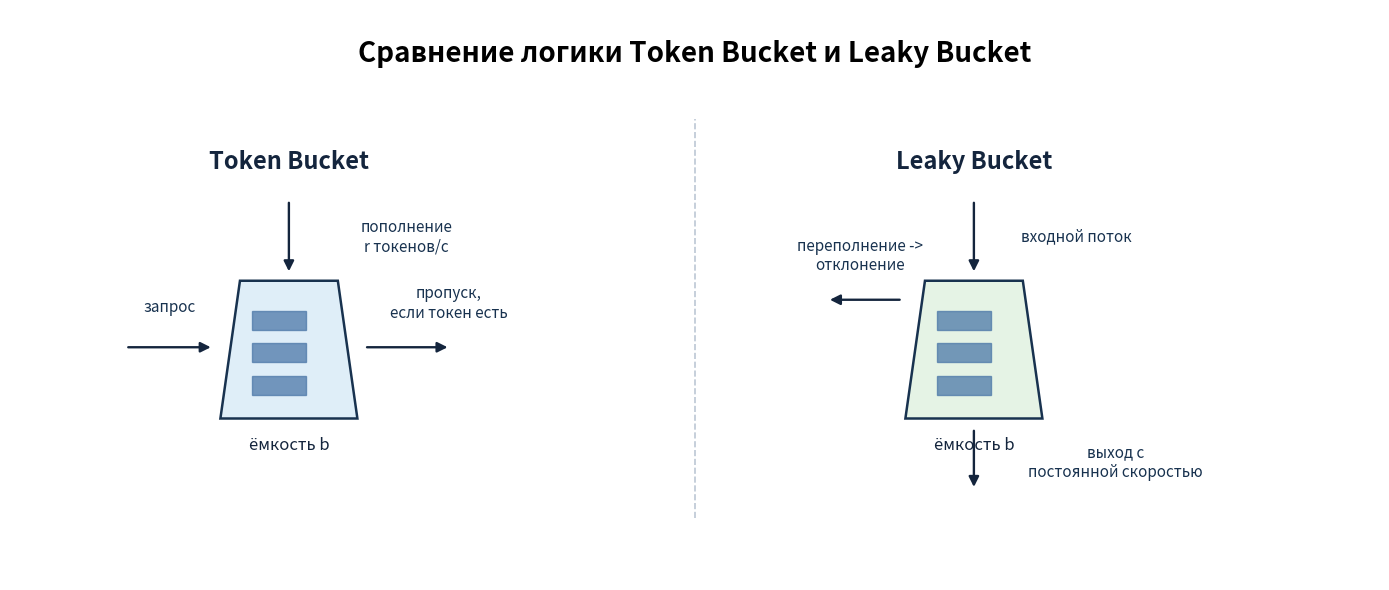
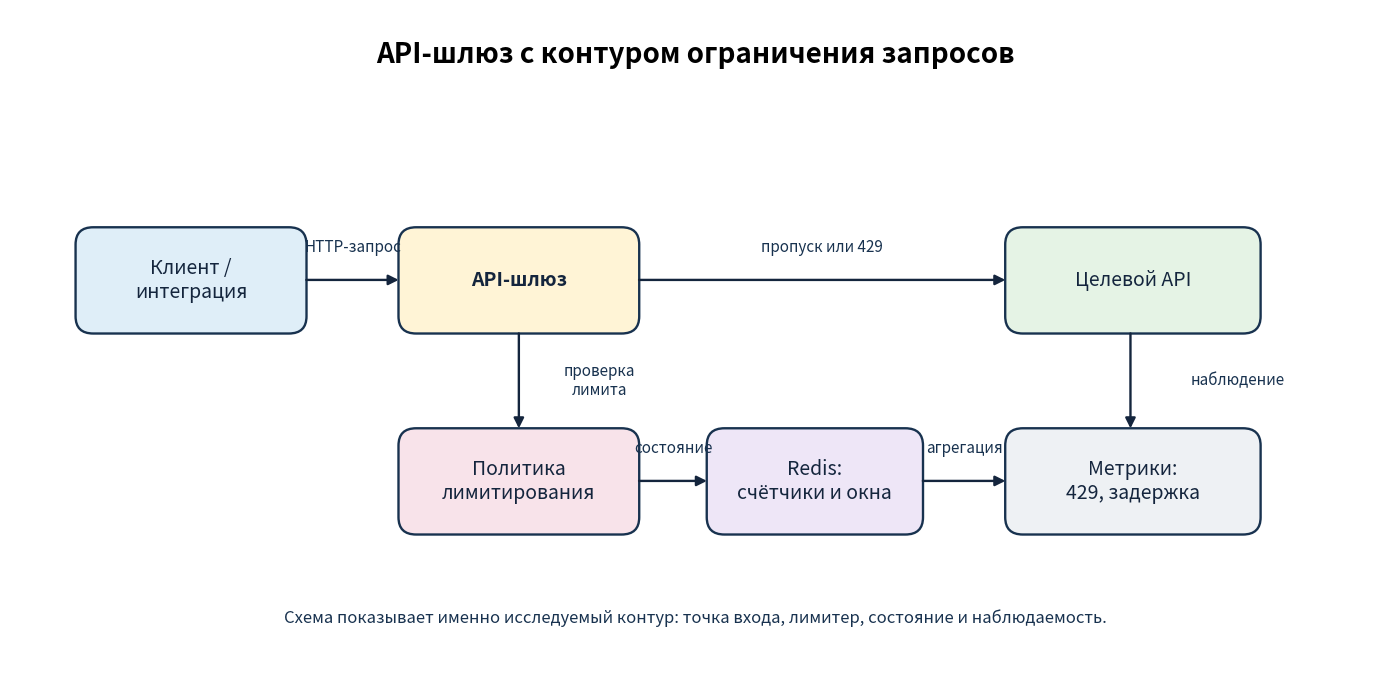
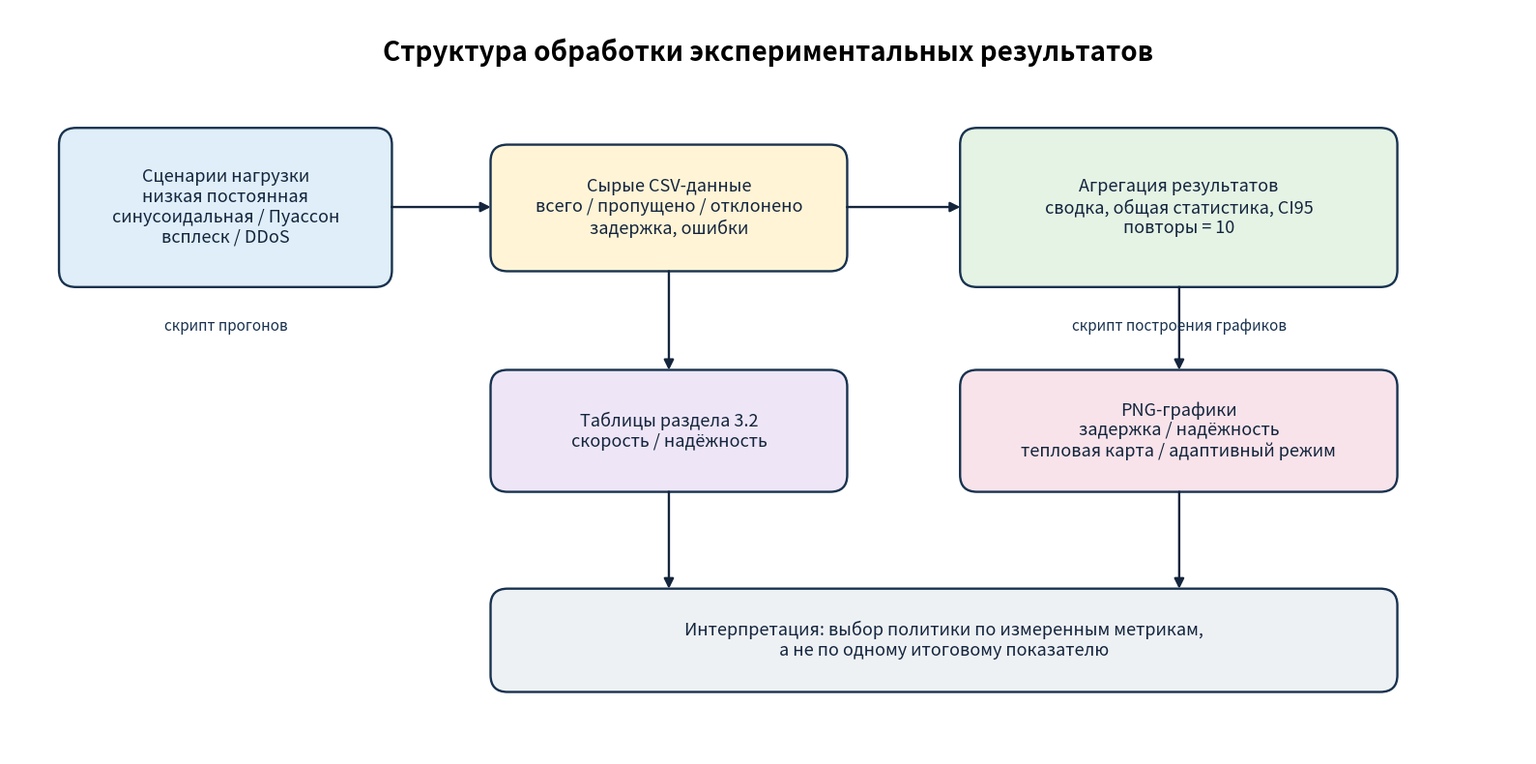
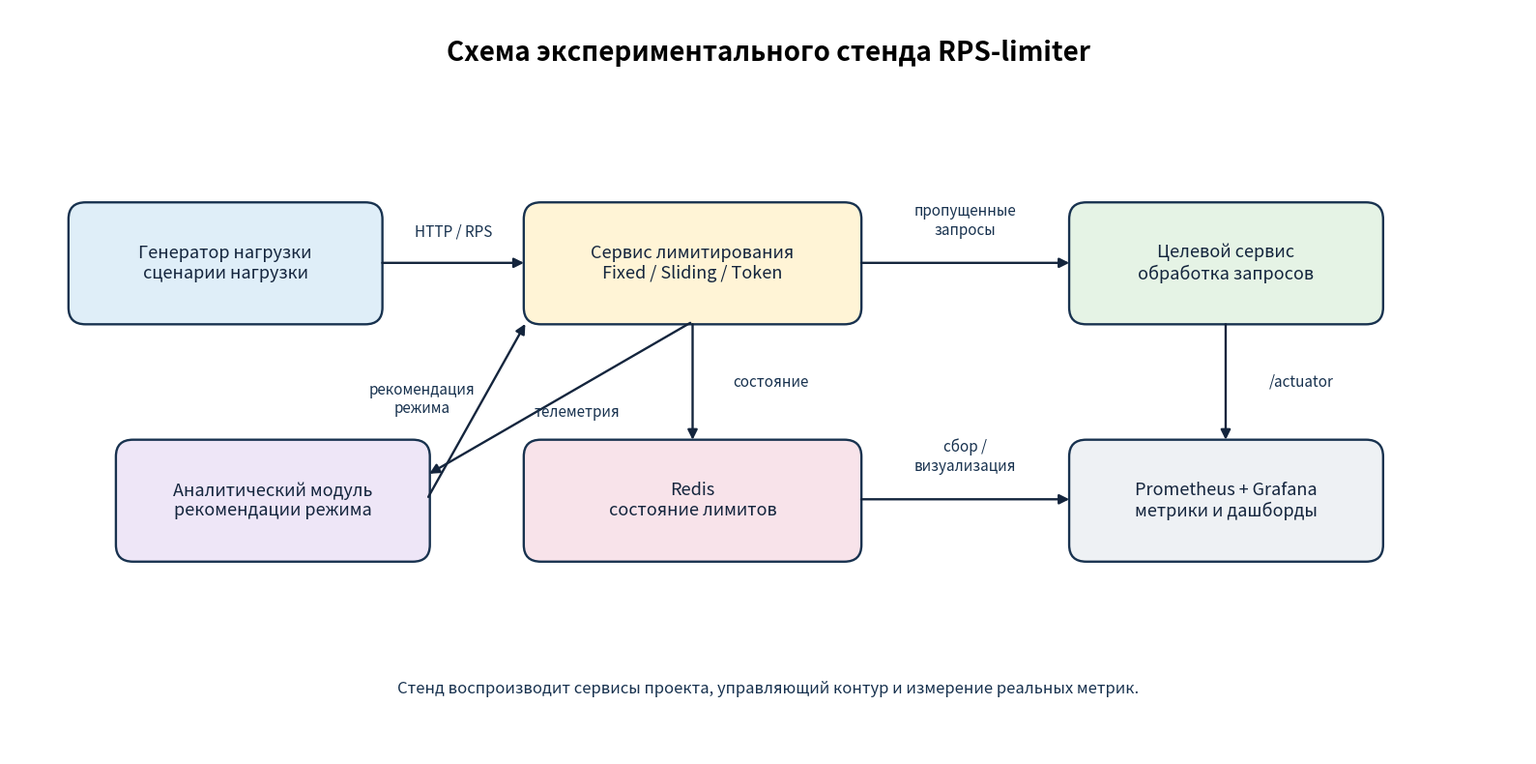

Python code for these plots, in order:
#!/usr/bin/env python3
from __future__ import annotations

import argparse
from pathlib import Path

import matplotlib

matplotlib.use("Agg")
import matplotlib.pyplot as plt
from matplotlib.patches import FancyArrowPatch, FancyBboxPatch, Polygon, Rectangle


NAVY = "#18324f"
INK = "#14253d"
BLUE = "#dfeef8"
GREEN = "#e5f3e5"
YELLOW = "#fff4d6"
PINK = "#f8e3ea"
LILAC = "#eee6f7"
GRAY = "#eef1f4"


def configure_axes(ax: plt.Axes, width: float, height: float) -> None:
    ax.set_xlim(0, width)
    ax.set_ylim(0, height)
    ax.axis("off")


def box(
    ax: plt.Axes,
    x: float,
    y: float,
    width: float,
    height: float,
    text: str,
    *,
    fill: str,
    fontsize: int = 14,
    radius: float = 0.18,
    weight: str = "normal",
) -> None:
    patch = FancyBboxPatch(
        (x, y),
        width,
        height,
        boxstyle=f"round,pad=0.03,rounding_size={radius}",
        linewidth=1.7,
        edgecolor=NAVY,
        facecolor=fill,
    )
    ax.add_patch(patch)
    ax.text(
        x + width / 2,
        y + height / 2,
        text,
        ha="center",
        va="center",
        fontsize=fontsize,
        color=INK,
        fontweight=weight,
    )


def arrow(
    ax: plt.Axes,
    start: tuple[float, float],
    end: tuple[float, float],
    *,
    text: str | None = None,
    fontsize: int = 11,
    text_offset: tuple[float, float] = (0.0, 0.0),
    connectionstyle: str = "arc3",
) -> None:
    patch = FancyArrowPatch(
        start,
        end,
        arrowstyle="-|>",
        mutation_scale=15,
        linewidth=1.7,
        color=INK,
        connectionstyle=connectionstyle,
    )
    ax.add_patch(patch)
    if text:
        x = (start[0] + end[0]) / 2 + text_offset[0]
        y = (start[1] + end[1]) / 2 + text_offset[1]
        ax.text(x, y, text, ha="center", va="center", fontsize=fontsize, color=NAVY)


def draw_bucket(ax: plt.Axes, x: float, y: float, *, title: str, leak: bool) -> None:
    ax.text(x + 1.85, y + 3.8, title, ha="center", va="center", fontsize=17, color=INK, fontweight="bold")
    bucket = Polygon(
        [(x + 1.15, y + 1.1), (x + 2.55, y + 1.1), (x + 2.35, y + 2.55), (x + 1.35, y + 2.55)],
        closed=True,
        facecolor=BLUE if not leak else GREEN,
        edgecolor=NAVY,
        linewidth=1.8,
    )
    ax.add_patch(bucket)
    for row in range(3):
        ax.add_patch(Rectangle((x + 1.47, y + 1.35 + row * 0.34), 0.55, 0.2, color="#4c78a8", alpha=0.75))
    ax.text(x + 1.85, y + 0.82, "ёмкость b", ha="center", va="center", fontsize=12, color=INK)
    if leak:
        arrow(ax, (x + 1.85, y + 3.4), (x + 1.85, y + 2.62), text="входной поток", text_offset=(1.05, 0.0))
        arrow(ax, (x + 1.85, y + 1.0), (x + 1.85, y + 0.35), text="выход с\nпостоянной скоростью", text_offset=(1.45, -0.04))
        arrow(ax, (x + 1.12, y + 2.35), (x + 0.35, y + 2.35), text="переполнение ->\nотклонение", text_offset=(-0.05, 0.46))
    else:
        arrow(ax, (x + 1.85, y + 3.4), (x + 1.85, y + 2.62), text="пополнение\nr токенов/с", text_offset=(1.2, 0.0))
        arrow(ax, (x + 0.18, y + 1.85), (x + 1.08, y + 1.85), text="запрос", text_offset=(0.0, 0.42))
        arrow(ax, (x + 2.62, y + 1.85), (x + 3.5, y + 1.85), text="пропуск,\nесли токен есть", text_offset=(0.42, 0.46))


def build_rate_limiting_compare(output_dir: Path) -> Path:
    fig, ax = plt.subplots(figsize=(14, 6))
    configure_axes(ax, 14, 6)
    ax.text(7, 5.45, "Сравнение логики Token Bucket и Leaky Bucket", ha="center", fontsize=20, fontweight="bold")
    draw_bucket(ax, 1.0, 0.6, title="Token Bucket", leak=False)
    draw_bucket(ax, 8.0, 0.6, title="Leaky Bucket", leak=True)
    ax.plot([7, 7], [0.65, 4.85], color="#bcc7d4", linewidth=1.2, linestyle="--")
    out = output_dir / "fig_2_rate_limiting_compare.png"
    fig.tight_layout()
    fig.savefig(out, dpi=180)
    plt.close(fig)
    return out


def build_gateway_architecture(output_dir: Path) -> Path:
    fig, ax = plt.subplots(figsize=(14, 7))
    configure_axes(ax, 14, 7)
    ax.text(7, 6.45, "API-шлюз с контуром ограничения запросов", ha="center", fontsize=20, fontweight="bold")
    box(ax, 0.7, 3.65, 2.3, 1.05, "Клиент /\nинтеграция", fill=BLUE)
    box(ax, 4.0, 3.65, 2.4, 1.05, "API-шлюз", fill=YELLOW, weight="bold")
    box(ax, 10.2, 3.65, 2.55, 1.05, "Целевой API", fill=GREEN)
    box(ax, 4.0, 1.55, 2.4, 1.05, "Политика\nлимитирования", fill=PINK)
    box(ax, 7.15, 1.55, 2.15, 1.05, "Redis:\nсчётчики и окна", fill=LILAC)
    box(ax, 10.2, 1.55, 2.55, 1.05, "Метрики:\n429, задержка", fill=GRAY)
    arrow(ax, (3.0, 4.18), (4.0, 4.18), text="HTTP-запрос", text_offset=(0, 0.34))
    arrow(ax, (6.4, 4.18), (10.2, 4.18), text="пропуск или 429", text_offset=(0, 0.34))
    arrow(ax, (5.2, 3.65), (5.2, 2.6), text="проверка\nлимита", text_offset=(0.82, 0))
    arrow(ax, (6.4, 2.08), (7.15, 2.08), text="состояние", text_offset=(0, 0.34))
    arrow(ax, (11.45, 3.65), (11.45, 2.6), text="наблюдение", text_offset=(1.1, 0))
    arrow(
        ax,
        (9.3, 2.08),
        (10.2, 2.08),
        text="агрегация",
        text_offset=(0, 0.34),
    )
    ax.text(
        7,
        0.6,
        "Схема показывает именно исследуемый контур: точка входа, лимитер, состояние и наблюдаемость.",
        ha="center",
        fontsize=12,
        color=NAVY,
    )
    out = output_dir / "fig_3_api_gateway_wikimedia.png"
    fig.tight_layout()
    fig.savefig(out, dpi=180)
    plt.close(fig)
    return out


def build_results_structure(output_dir: Path) -> Path:
    fig, ax = plt.subplots(figsize=(16, 8))
    configure_axes(ax, 16, 8)
    ax.text(8, 7.45, "Структура обработки экспериментальных результатов", ha="center", fontsize=20, fontweight="bold")
    box(
        ax,
        0.55,
        5.05,
        3.45,
        1.65,
        "Сценарии нагрузки\nнизкая постоянная\nсинусоидальная / Пуассон\nвсплеск / DDoS",
        fill=BLUE,
        fontsize=13,
    )
    box(
        ax,
        5.1,
        5.22,
        3.7,
        1.3,
        "Сырые CSV-данные\nвсего / пропущено / отклонено\nзадержка, ошибки",
        fill=YELLOW,
        fontsize=13,
    )
    box(
        ax,
        10.05,
        5.05,
        4.55,
        1.65,
        "Агрегация результатов\nсводка, общая статистика, CI95\nповторы = 10",
        fill=GREEN,
        fontsize=13,
    )
    box(ax, 5.1, 2.85, 3.7, 1.25, "Таблицы раздела 3.2\nскорость / надёжность", fill=LILAC, fontsize=13)
    box(
        ax,
        10.05,
        2.85,
        4.55,
        1.25,
        "PNG-графики\nзадержка / надёжность\nтепловая карта / адаптивный режим",
        fill=PINK,
        fontsize=13,
    )
    box(
        ax,
        5.1,
        0.7,
        9.5,
        1.05,
        "Интерпретация: выбор политики по измеренным метрикам,\nа не по одному итоговому показателю",
        fill=GRAY,
        fontsize=13,
    )
    arrow(ax, (4.0, 5.88), (5.1, 5.88))
    arrow(ax, (8.8, 5.88), (10.05, 5.88))
    arrow(ax, (6.95, 5.22), (6.95, 4.1))
    arrow(ax, (12.33, 5.05), (12.33, 4.1))
    arrow(ax, (6.95, 2.85), (6.95, 1.75))
    arrow(ax, (12.33, 2.85), (12.33, 1.75))
    ax.text(2.28, 4.55, "скрипт прогонов", ha="center", fontsize=11, color=NAVY)
    ax.text(12.33, 4.55, "скрипт построения графиков", ha="center", fontsize=11, color=NAVY)
    out = output_dir / "fig_4_results_structure.png"
    fig.tight_layout()
    fig.savefig(out, dpi=180)
    plt.close(fig)
    return out


def build_experiment_stand(output_dir: Path) -> Path:
    fig, ax = plt.subplots(figsize=(16, 8))
    configure_axes(ax, 16, 8)
    ax.text(8, 7.45, "Схема экспериментального стенда RPS-limiter", ha="center", fontsize=20, fontweight="bold")
    box(ax, 0.65, 4.65, 3.25, 1.25, "Генератор нагрузки\nсценарии нагрузки", fill=BLUE, fontsize=13)
    box(ax, 5.45, 4.65, 3.5, 1.25, "Сервис лимитирования\nFixed / Sliding / Token", fill=YELLOW, fontsize=13)
    box(ax, 11.2, 4.65, 3.25, 1.25, "Целевой сервис\nобработка запросов", fill=GREEN, fontsize=13)
    box(ax, 1.15, 2.1, 3.25, 1.25, "Аналитический модуль\nрекомендации режима", fill=LILAC, fontsize=13)
    box(ax, 5.45, 2.1, 3.5, 1.25, "Redis\nсостояние лимитов", fill=PINK, fontsize=13)
    box(ax, 11.2, 2.1, 3.25, 1.25, "Prometheus + Grafana\nметрики и дашборды", fill=GRAY, fontsize=13)
    arrow(ax, (3.9, 5.28), (5.45, 5.28), text="HTTP / RPS", text_offset=(0, 0.33))
    arrow(ax, (8.95, 5.28), (11.2, 5.28), text="пропущенные\nзапросы", text_offset=(0, 0.45))
    arrow(ax, (7.2, 4.65), (7.2, 3.35), text="состояние", text_offset=(0.82, 0))
    arrow(ax, (12.82, 4.65), (12.82, 3.35), text="/actuator", text_offset=(0.8, 0))
    arrow(ax, (4.4, 2.74), (5.45, 4.65), text="рекомендация\nрежима", text_offset=(-0.58, 0.12))
    arrow(ax, (8.95, 2.74), (11.2, 2.74), text="сбор /\nвизуализация", text_offset=(0, 0.46))
    arrow(
        ax,
        (7.2, 4.65),
        (4.4, 3.0),
        text="телеметрия",
        text_offset=(0.18, -0.15),
        connectionstyle="arc3,rad=0.0",
    )
    ax.text(
        8,
        0.65,
        "Стенд воспроизводит сервисы проекта, управляющий контур и измерение реальных метрик.",
        ha="center",
        fontsize=12,
        color=NAVY,
    )
    out = output_dir / "fig_5_experiment_stand.png"
    fig.tight_layout()
    fig.savefig(out, dpi=180)
    plt.close(fig)
    return out


def parse_args() -> argparse.Namespace:
    parser = argparse.ArgumentParser(description="Generate dissertation diagrams with Russian labels.")
    parser.add_argument(
        "--output-dir",
        type=Path,
        default=Path("monitoring/benchmarks/figures-ci-20260228"),
    )
    return parser.parse_args()


def main() -> None:
    args = parse_args()
    args.output_dir.mkdir(parents=True, exist_ok=True)
    generated = [
        build_rate_limiting_compare(args.output_dir),
        build_gateway_architecture(args.output_dir),
        build_results_structure(args.output_dir),
        build_experiment_stand(args.output_dir),
    ]
    print("Generated diagrams:")
    for path in generated:
        print(path)


if __name__ == "__main__":
    main()
